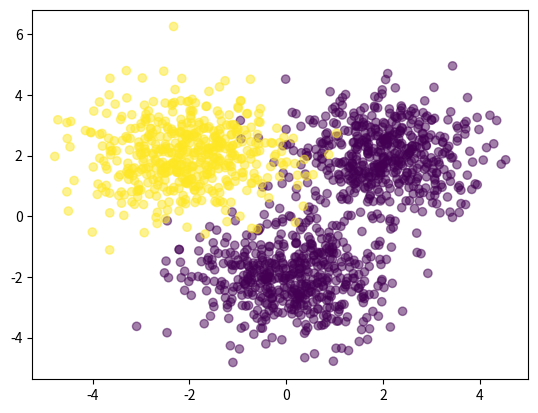

Python code for this plot:
import numpy as np
import matplotlib.pyplot as plt

N = 500
x1 = np.random.randn(N,2) + np.array([0,-2])
x2 = np.random.randn(N,2) + np.array([2,2])
x3 = np.random.randn(N,2) + np.array([-2,2])
x = np.vstack([x1, x2, x3])

y = np.array([0]*N +[1]*N + [N]*N)

plt.scatter(x[:,0], x[:,1], c=y, alpha=0.5)
plt.show()

D = 2#DIMENSIONS
M = 3#NO OF NEURONS IN HIDDEN LAYER
K = 3#NO OF CLASSES

w1 = np.random.randn(D, M)
b1 = np.random.randn(M)
w2 = np.random.randn(M, K)
b2 = np.random.randn(K)

def forward (x,w1,b1,w2,b2):
    z = 1/(1+np.exp(-x.dot(w1)-b1))
    a = z.dot(w2) + b2
    aexp = np.exp(a)
    y = aexp/aexp.sum(axis=1, keepdims=True)
    return y
    
def classification_error(y,p):
    n_crct = 0 
    n_total = 0
    for i in range(len(y)):
        n_total += 1
        if y[i] == p[i]:
            n_crct += 1
    return float(n_crct)/ n_total


P_Y_given_X = forward(x, w1, b1, w2, b2)

P = np.argmax(P_Y_given_X, axis=1)

assert(len(P) == len(y))
             

print("Classification rate for randomly chosen weights:", classification_error(y, P))



